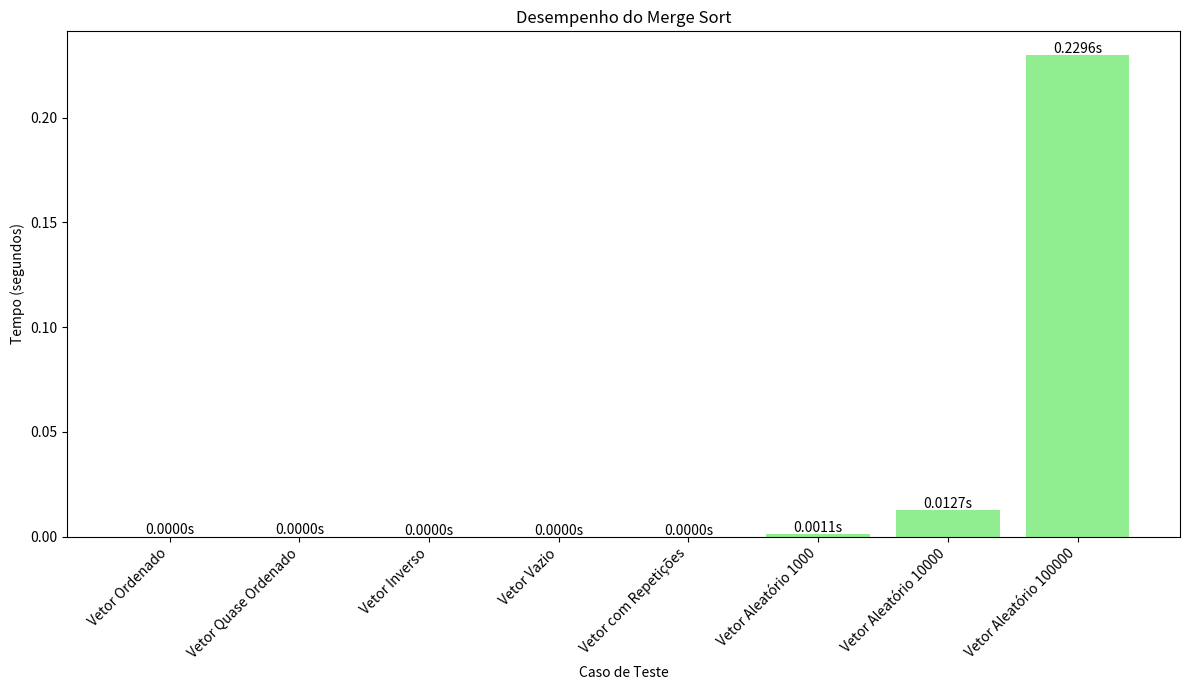

The script that saved this image:
import time
import random
import matplotlib.pyplot as plt

#Implementação do Merge Sort
def merge_sort(vetor):
    if len(vetor) > 1:
        meio = len(vetor) // 2
        esquerda = vetor[:meio]
        direita = vetor[meio:]

        merge_sort(esquerda)
        merge_sort(direita)

        i = j = k = 0
        while i < len(esquerda) and j < len(direita):
            if esquerda[i] <= direita[j]:
                vetor[k] = esquerda[i]
                i += 1
            else:
                vetor[k] = direita[j]
                j += 1
            k += 1

        while i < len(esquerda):
            vetor[k] = esquerda[i]
            i += 1
            k += 1

        while j < len(direita):
            vetor[k] = direita[j]
            j += 1
            k += 1
    return vetor

#Casos de Teste
testes = {
    "Vetor Ordenado": [1, 2, 3, 4, 5, 6, 7, 8, 9, 10],
    "Vetor Quase Ordenado": [1, 2, 3, 4, 5, 6, 7, 9, 8, 10],
    "Vetor Inverso": [10, 9, 8, 7, 6, 5, 4, 3, 2, 1],
    "Vetor Vazio": [],
    "Vetor com Repetições": [5, 3, 5, 3, 5, 3, 5, 3, 5, 3],
    "Vetor Aleatório 1000": [random.randint(0, 1000) for _ in range(1000)],
    "Vetor Aleatório 10000": [random.randint(0, 10000) for _ in range(10000)],
    "Vetor Aleatório 100000": [random.randint(0, 100000) for _ in range(100000)]
}

#Main
tempos = []
nomes_testes = []

for nome, vetor in testes.items():
    inicio = time.time()
    resultado = merge_sort(vetor.copy())
    tempo = time.time() - inicio

    tempos.append(tempo)
    nomes_testes.append(nome)
    
    print(f"\n=== {nome} ===")
    print(f"Original: {vetor[:10]}...")  # Mostra apenas os 10 primeiros para vetores grandes
    print(f"Ordenado: {resultado[:10]}...")  # Mesmo para o resultado
    print(f"Tempo: {tempo:.4f} segundos")

#Criação do Gráfico 
plt.figure(figsize=(12, 7))
plt.bar(nomes_testes, tempos, color='lightgreen')
plt.title("Desempenho do Merge Sort")
plt.xlabel("Caso de Teste")
plt.ylabel("Tempo (segundos)")
plt.xticks(rotation=45, ha='right')  
plt.tight_layout()

for i, v in enumerate(tempos):
    plt.text(i, v + 0.001, f"{v:.4f}s", ha='center')

plt.show()